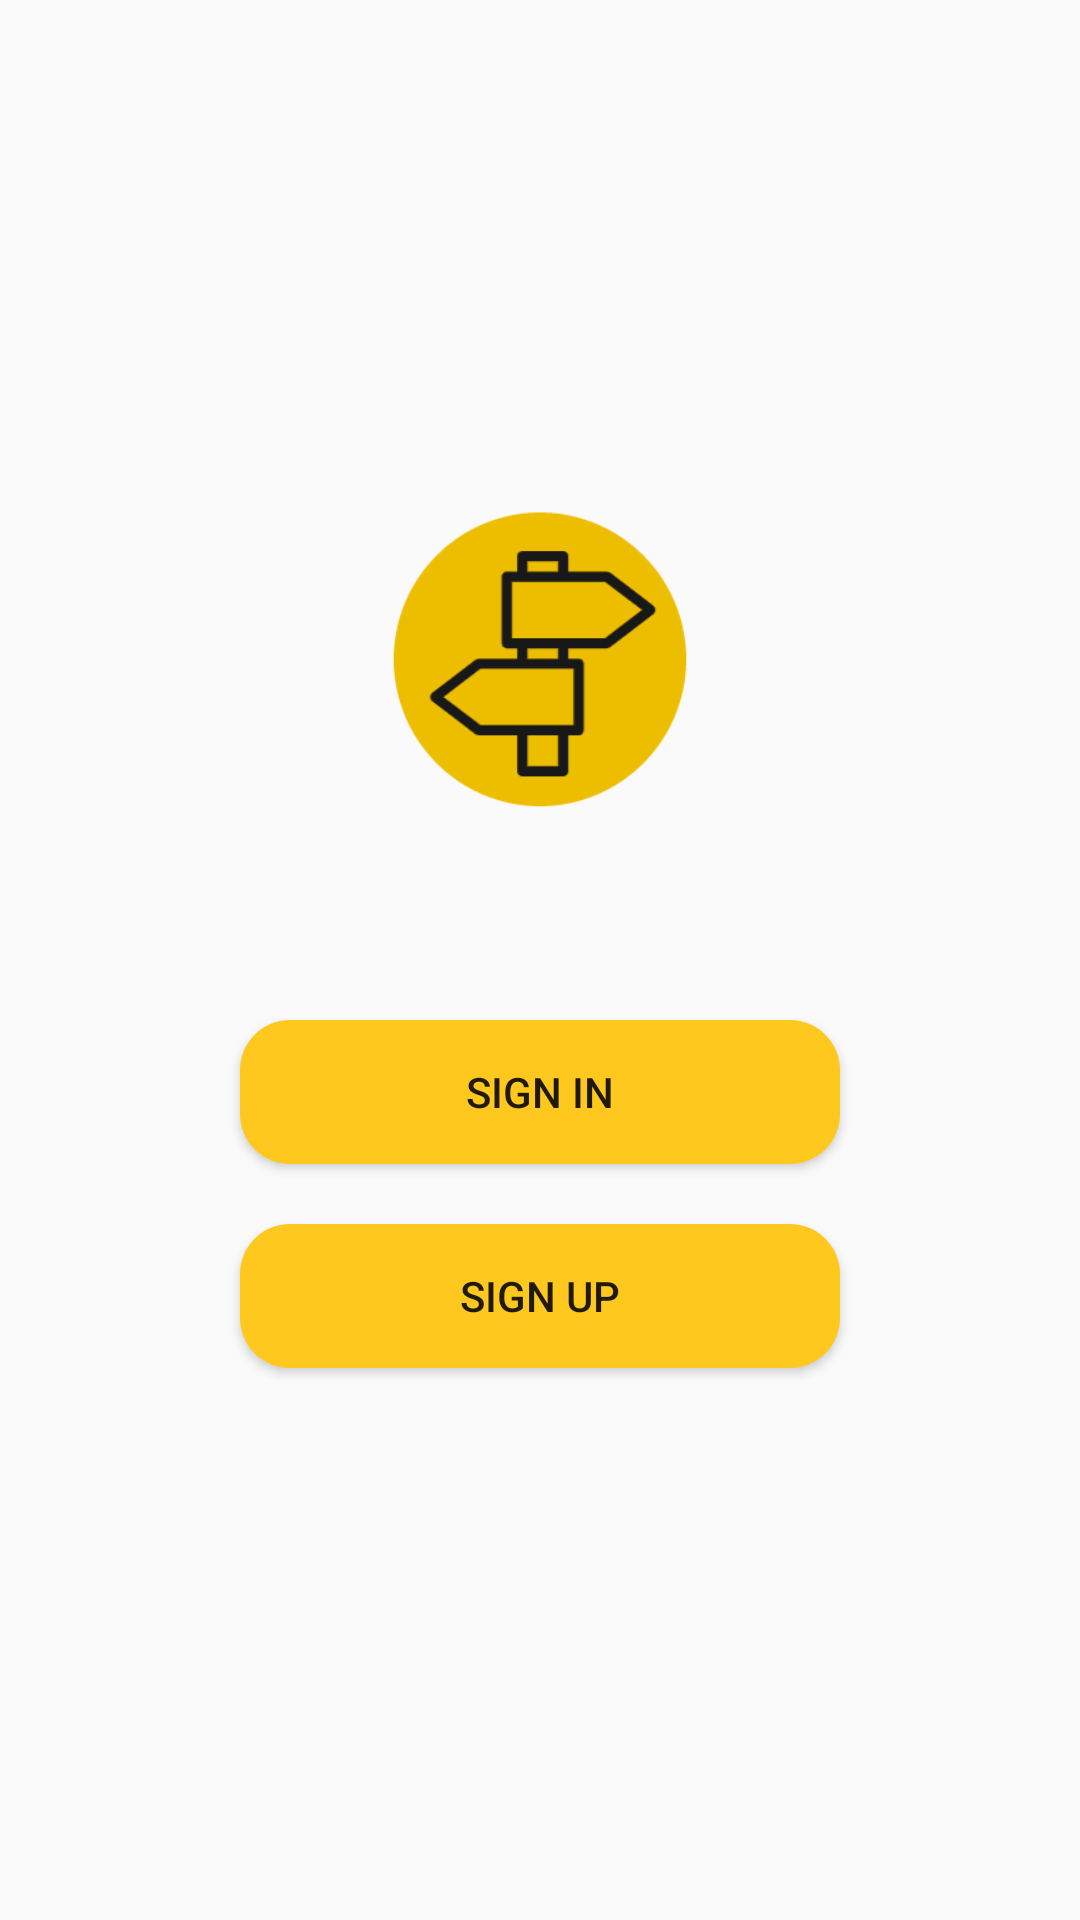

The Android layout XML behind this screen, and the referenced resources:
<!-- AndroidManifest.xml: application theme AppTheme -->
<!-- res/layout/activity_before_signin.xml -->
<?xml version="1.0" encoding="utf-8"?>
<RelativeLayout xmlns:android="http://schemas.android.com/apk/res/android"
    xmlns:app="http://schemas.android.com/apk/res-auto"
    xmlns:tools="http://schemas.android.com/tools"
    android:layout_width="match_parent"
    android:layout_height="match_parent"
    tools:context=".MainActivity">

    <ImageView
        android:id="@+id/logoimg"
        android:layout_width="100dp"
        android:layout_height="100dp"
        android:layout_centerHorizontal="true"
        android:layout_marginTop="170dp"
        android:layout_marginBottom="70dp"
        android:background="@drawable/logocircle"/>

    <Button
        android:id="@+id/b_signin"
        android:layout_width="200dp"
        android:layout_height="48dp"
        android:layout_centerInParent="true"
        android:layout_marginBottom="20dp"
        android:background="@drawable/round_rectangle"
        android:text="Sign In"
        android:layout_below="@+id/logoimg"
        />

    <Button
        android:id="@+id/b_signup"
        android:layout_width="200dp"
        android:layout_height="wrap_content"
        android:text="Sign Up"
        android:background="@drawable/round_rectangle"
        android:layout_centerInParent="true"
        android:layout_below="@+id/b_signin"/>

</RelativeLayout>
<!-- resources referenced by this layout -->
<resources>
  <!-- drawable logocircle: png bitmap (drawable, 8984 bytes) -->
  <!-- drawable round_rectangle (drawable) -->
  <?xml version="1.0" encoding="UTF-8"?>
  <shape xmlns:android="http://schemas.android.com/apk/res/android">
      <solid
          android:color="#FFC81E" />
  
      <padding
          android:left="45px"
          android:top="15px"
          android:right="45px"
          android:bottom="15px" />
  
      <corners
          android:radius="50px" />
  </shape>
  <style name="AppTheme" parent="Theme.AppCompat.Light.DarkActionBar">
          
          <item name="colorPrimary">@color/colorPrimary</item>
          <item name="colorPrimaryDark">@color/colorPrimaryDark</item>
          <item name="colorAccent">@color/colorAccent</item>
      </style>
  <color name="colorPrimary">#008577</color>
  <color name="colorPrimaryDark">#00574B</color>
  <color name="colorAccent">#D81B60</color>
</resources>
